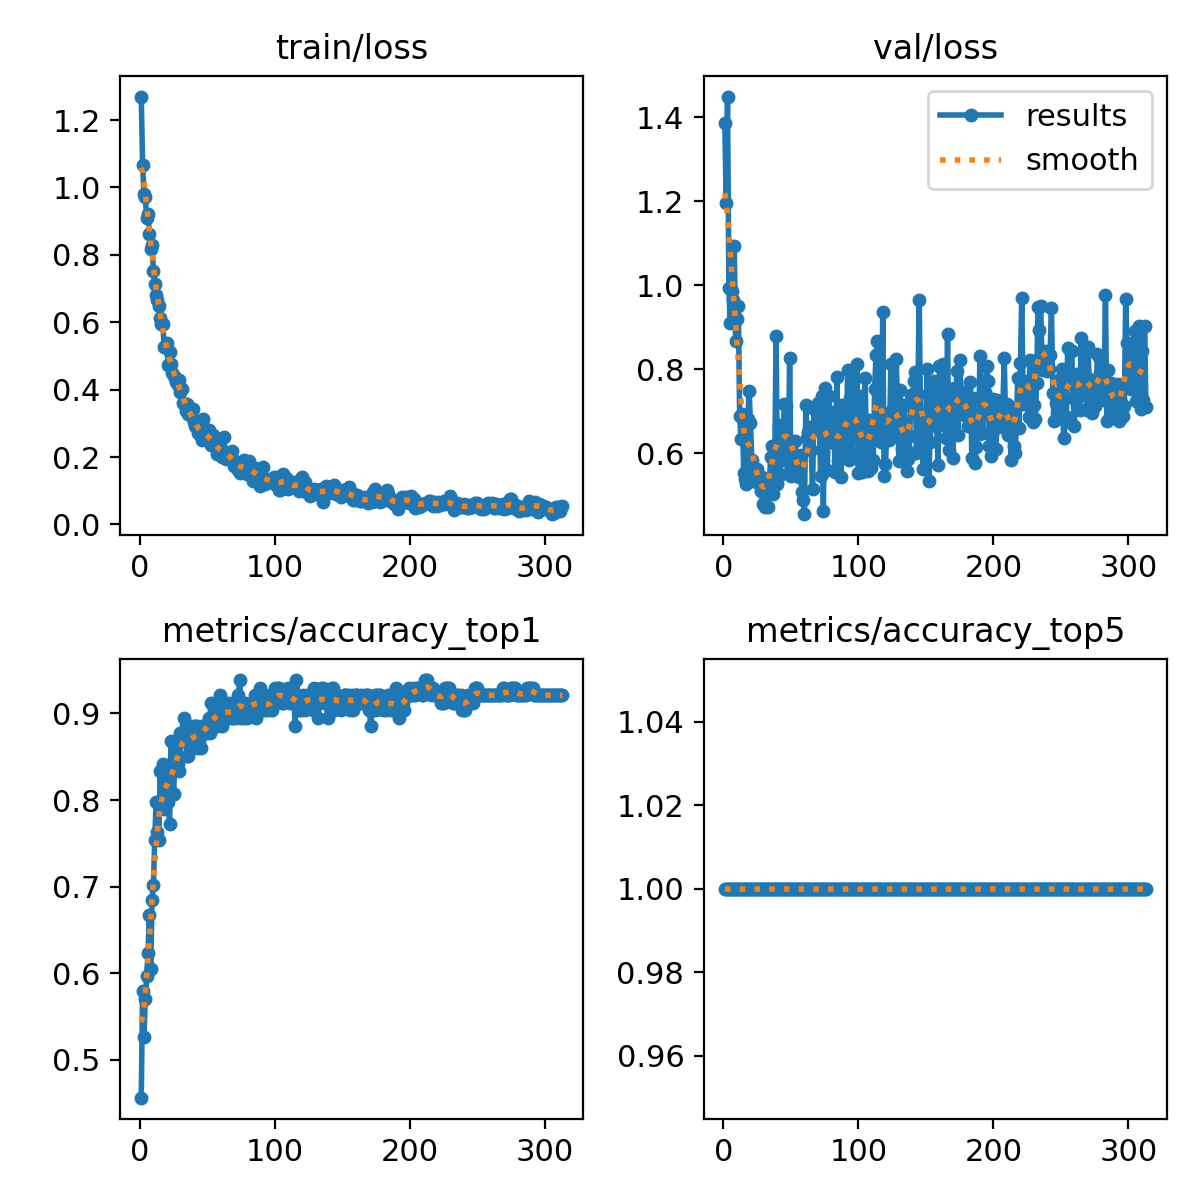

Values plotted in this chart, from the file beside it:
epoch, time, train/loss, metrics/accuracy_top1, metrics/accuracy_top5, val/loss, lr/pg0, lr/pg1, lr/pg2
1, 3.941, 1.27, 0.4561, 1, 1.386, 0.003312, 0.003312, 0.003312
2, 8.4, 1.068, 0.5789, 1, 1.195, 0.006639, 0.006639, 0.006639
3, 12.18, 0.9819, 0.5263, 1, 1.45, 0.009959, 0.009959, 0.009959
4, 15.26, 0.973, 0.5702, 1, 0.9946, 0.00997, 0.00997, 0.00997
5, 18.28, 0.9107, 0.5965, 1, 0.91, 0.00996, 0.00996, 0.00996
6, 21.42, 0.9214, 0.6228, 1, 0.9869, 0.00995, 0.00995, 0.00995
7, 24.52, 0.8631, 0.6667, 1, 0.965, 0.009941, 0.009941, 0.009941
8, 27.65, 0.8184, 0.6053, 1, 1.092, 0.009931, 0.009931, 0.009931
9, 30.62, 0.8305, 0.6842, 1, 0.8674, 0.009921, 0.009921, 0.009921
10, 33.72, 0.7518, 0.7017, 1, 0.9198, 0.009911, 0.009911, 0.009911
11, 36.85, 0.715, 0.7544, 1, 0.9512, 0.009901, 0.009901, 0.009901
12, 39.95, 0.6817, 0.7983, 1, 0.6876, 0.009891, 0.009891, 0.009891
13, 43.08, 0.6648, 0.7632, 1, 0.6335, 0.009881, 0.009881, 0.009881
14, 46.06, 0.6482, 0.7544, 1, 0.6936, 0.009871, 0.009871, 0.009871
15, 49.07, 0.6115, 0.8333, 1, 0.5518, 0.009861, 0.009861, 0.009861
16, 52.16, 0.5952, 0.7983, 1, 0.5391, 0.009851, 0.009851, 0.009851
17, 55.1, 0.5943, 0.8421, 1, 0.5262, 0.009842, 0.009842, 0.009842
18, 58.2, 0.526, 0.7895, 1, 0.6818, 0.009832, 0.009832, 0.009832
19, 61.22, 0.5314, 0.8333, 1, 0.7482, 0.009822, 0.009822, 0.009822
20, 64.25, 0.5384, 0.8333, 1, 0.6716, 0.009812, 0.009812, 0.009812
21, 67.21, 0.4732, 0.7983, 1, 0.5841, 0.009802, 0.009802, 0.009802
22, 70.22, 0.5128, 0.7719, 1, 0.5569, 0.009792, 0.009792, 0.009792
23, 73.43, 0.477, 0.8684, 1, 0.5593, 0.009782, 0.009782, 0.009782
24, 76.55, 0.4506, 0.8421, 1, 0.532, 0.009772, 0.009772, 0.009772
25, 79.52, 0.4413, 0.807, 1, 0.5612, 0.009762, 0.009762, 0.009762
26, 82.49, 0.4351, 0.8509, 1, 0.5393, 0.009753, 0.009753, 0.009753
27, 85.46, 0.4236, 0.8597, 1, 0.5455, 0.009743, 0.009743, 0.009743
28, 88.63, 0.4152, 0.8421, 1, 0.5089, 0.009733, 0.009733, 0.009733
29, 91.62, 0.4286, 0.8333, 1, 0.4798, 0.009723, 0.009723, 0.009723
30, 94.57, 0.3938, 0.8772, 1, 0.5413, 0.009713, 0.009713, 0.009713
31, 97.68, 0.4027, 0.8684, 1, 0.4718, 0.009703, 0.009703, 0.009703
32, 100.7, 0.3613, 0.8684, 1, 0.5322, 0.009693, 0.009693, 0.009693
33, 104, 0.3584, 0.8947, 1, 0.4717, 0.009683, 0.009683, 0.009683
34, 107.1, 0.3366, 0.886, 1, 0.5341, 0.009673, 0.009673, 0.009673
35, 110.2, 0.3579, 0.8509, 1, 0.5915, 0.009663, 0.009663, 0.009663
36, 113.2, 0.3292, 0.8509, 1, 0.6179, 0.009654, 0.009654, 0.009654
37, 116.2, 0.325, 0.886, 1, 0.5034, 0.009644, 0.009644, 0.009644
38, 119.3, 0.3244, 0.8597, 1, 0.574, 0.009634, 0.009634, 0.009634
39, 122.4, 0.3428, 0.8597, 1, 0.8793, 0.009624, 0.009624, 0.009624
40, 125.4, 0.3029, 0.886, 1, 0.527, 0.009614, 0.009614, 0.009614
41, 128.4, 0.2921, 0.886, 1, 0.668, 0.009604, 0.009604, 0.009604
42, 131.3, 0.2908, 0.886, 1, 0.5479, 0.009594, 0.009594, 0.009594
43, 134.6, 0.2725, 0.8597, 1, 0.6226, 0.009584, 0.009584, 0.009584
44, 137.5, 0.2862, 0.8684, 1, 0.5837, 0.009574, 0.009574, 0.009574
45, 140.5, 0.2628, 0.8597, 1, 0.7171, 0.009564, 0.009564, 0.009564
46, 143.5, 0.2518, 0.886, 1, 0.7133, 0.009555, 0.009555, 0.009555
47, 146.5, 0.3132, 0.886, 1, 0.6033, 0.009545, 0.009545, 0.009545
48, 149.4, 0.2634, 0.8772, 1, 0.5524, 0.009535, 0.009535, 0.009535
49, 152.4, 0.2622, 0.886, 1, 0.8263, 0.009525, 0.009525, 0.009525
50, 155.4, 0.2537, 0.8772, 1, 0.5462, 0.009515, 0.009515, 0.009515
51, 158.4, 0.2796, 0.8947, 1, 0.5857, 0.009505, 0.009505, 0.009505
52, 161.5, 0.2511, 0.8772, 1, 0.5929, 0.009495, 0.009495, 0.009495
53, 164.5, 0.2347, 0.9123, 1, 0.6282, 0.009485, 0.009485, 0.009485
54, 167.7, 0.2667, 0.886, 1, 0.5639, 0.009475, 0.009475, 0.009475
55, 171.1, 0.2523, 0.9035, 1, 0.5672, 0.009465, 0.009465, 0.009465
56, 174.2, 0.2385, 0.886, 1, 0.5435, 0.009456, 0.009456, 0.009456
57, 177.2, 0.2091, 0.886, 1, 0.5962, 0.009446, 0.009446, 0.009446
58, 180.3, 0.208, 0.9035, 1, 0.5069, 0.009436, 0.009436, 0.009436
59, 183.4, 0.2328, 0.9211, 1, 0.4895, 0.009426, 0.009426, 0.009426
60, 186.6, 0.2169, 0.8947, 1, 0.4546, 0.009416, 0.009416, 0.009416
... 253 more rows
